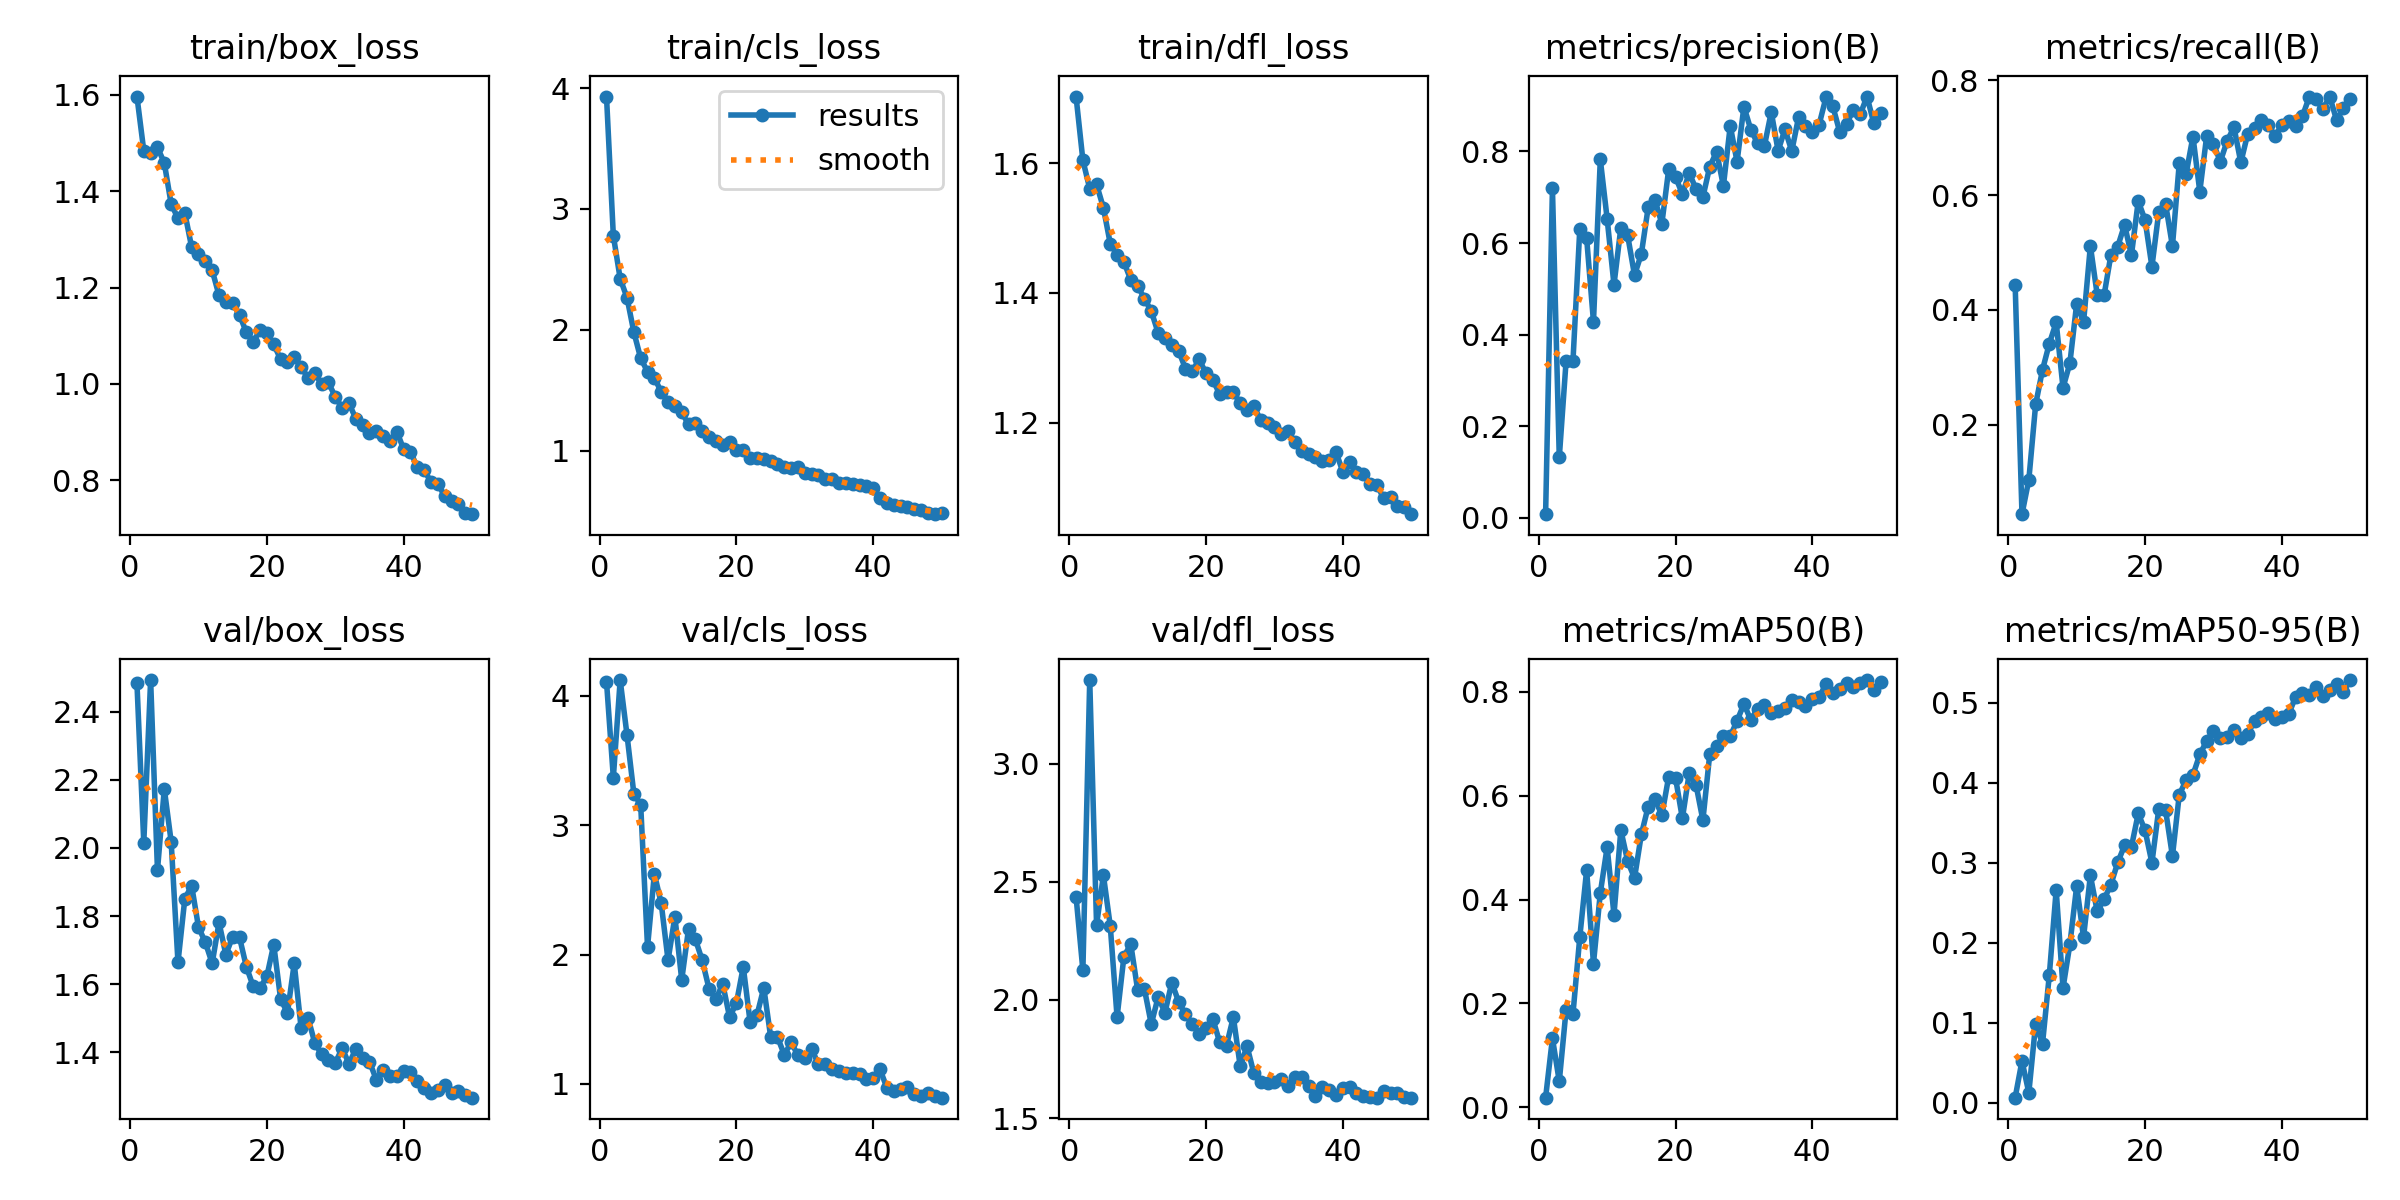

The table this chart was drawn from, first rows:
epoch, time, train/box_loss, train/cls_loss, train/dfl_loss, metrics/precision(B), metrics/recall(B), metrics/mAP50(B), metrics/mAP50-95(B), val/box_loss, val/cls_loss, val/dfl_loss, lr/pg0, lr/pg1, lr/pg2
1, 27.54, 1.596, 3.929, 1.702, 0.00829, 0.4443, 0.01856, 0.00647, 2.483, 4.109, 2.437, 0.0003629, 0.0003629, 0.0003629
2, 51.97, 1.484, 2.778, 1.604, 0.7196, 0.04392, 0.133, 0.05235, 2.015, 3.367, 2.126, 0.0007187, 0.0007187, 0.0007187
3, 76.05, 1.479, 2.423, 1.56, 0.132, 0.1038, 0.05005, 0.01264, 2.493, 4.121, 3.354, 0.00106, 0.00106, 0.00106
4, 100.1, 1.491, 2.265, 1.567, 0.3433, 0.2355, 0.188, 0.09911, 1.935, 3.696, 2.317, 0.001045, 0.001045, 0.001045
5, 124, 1.458, 1.98, 1.531, 0.3422, 0.2955, 0.1796, 0.07377, 2.173, 3.243, 2.528, 0.001023, 0.001023, 0.001023
6, 147.9, 1.374, 1.763, 1.476, 0.6307, 0.3414, 0.3278, 0.16, 2.019, 3.156, 2.314, 0.001001, 0.001001, 0.001001
7, 171.8, 1.343, 1.653, 1.459, 0.6108, 0.3782, 0.4565, 0.2659, 1.664, 2.058, 1.928, 0.000979, 0.000979, 0.000979
8, 195.8, 1.355, 1.603, 1.448, 0.4283, 0.2644, 0.2768, 0.1435, 1.851, 2.624, 2.184, 0.000957, 0.000957, 0.000957
9, 219.7, 1.283, 1.485, 1.42, 0.7826, 0.3068, 0.4128, 0.1979, 1.889, 2.396, 2.236, 0.000935, 0.000935, 0.000935
10, 243.7, 1.27, 1.4, 1.411, 0.6531, 0.411, 0.5009, 0.2709, 1.768, 1.956, 2.044, 0.000913, 0.000913, 0.000913
11, 268.4, 1.255, 1.372, 1.391, 0.5092, 0.3782, 0.3707, 0.2067, 1.723, 2.292, 2.046, 0.000891, 0.000891, 0.000891
12, 292.7, 1.236, 1.315, 1.372, 0.6331, 0.5116, 0.5339, 0.2841, 1.661, 1.804, 1.898, 0.000869, 0.000869, 0.000869
13, 316.6, 1.184, 1.217, 1.339, 0.6169, 0.4264, 0.4739, 0.2392, 1.781, 2.2, 2.012, 0.000847, 0.000847, 0.000847
14, 340.6, 1.171, 1.224, 1.33, 0.5301, 0.4253, 0.4414, 0.2543, 1.687, 2.118, 1.947, 0.000825, 0.000825, 0.000825
15, 364.5, 1.167, 1.162, 1.319, 0.5764, 0.4957, 0.5255, 0.2726, 1.74, 1.954, 2.073, 0.000803, 0.000803, 0.000803
16, 388.4, 1.143, 1.115, 1.311, 0.6777, 0.5105, 0.579, 0.3003, 1.737, 1.735, 1.992, 0.000781, 0.000781, 0.000781
17, 412.4, 1.107, 1.076, 1.283, 0.6938, 0.5483, 0.5932, 0.3216, 1.651, 1.658, 1.939, 0.000759, 0.000759, 0.000759
18, 436.3, 1.087, 1.042, 1.279, 0.6424, 0.4954, 0.5625, 0.3196, 1.594, 1.772, 1.897, 0.000737, 0.000737, 0.000737
19, 460.2, 1.112, 1.073, 1.298, 0.761, 0.5897, 0.6367, 0.3615, 1.589, 1.516, 1.858, 0.000715, 0.000715, 0.000715
20, 484.2, 1.106, 1.003, 1.276, 0.7444, 0.5565, 0.6343, 0.3403, 1.623, 1.626, 1.882, 0.000693, 0.000693, 0.000693
21, 508.1, 1.082, 1.001, 1.266, 0.7071, 0.4754, 0.5564, 0.2999, 1.716, 1.904, 1.92, 0.000671, 0.000671, 0.000671
22, 532, 1.052, 0.9405, 1.244, 0.7528, 0.5702, 0.6432, 0.367, 1.558, 1.478, 1.821, 0.000649, 0.000649, 0.000649
23, 556, 1.046, 0.9353, 1.247, 0.7182, 0.5847, 0.6207, 0.3655, 1.515, 1.531, 1.807, 0.000627, 0.000627, 0.000627
24, 579.9, 1.055, 0.9336, 1.247, 0.7004, 0.5111, 0.5529, 0.3082, 1.661, 1.743, 1.928, 0.0006051, 0.0006051, 0.0006051
25, 603.8, 1.035, 0.9156, 1.23, 0.7666, 0.6559, 0.6796, 0.385, 1.472, 1.366, 1.721, 0.0005831, 0.0005831, 0.0005831
26, 627.7, 1.012, 0.885, 1.221, 0.7995, 0.6372, 0.6955, 0.4029, 1.502, 1.363, 1.804, 0.0005611, 0.0005611, 0.0005611
27, 651.7, 1.023, 0.8624, 1.226, 0.7248, 0.7022, 0.7141, 0.4096, 1.428, 1.225, 1.69, 0.0005391, 0.0005391, 0.0005391
28, 675.6, 0.9991, 0.857, 1.204, 0.8558, 0.6063, 0.7146, 0.4352, 1.394, 1.322, 1.655, 0.0005171, 0.0005171, 0.0005171
29, 699.5, 1.003, 0.8622, 1.199, 0.7776, 0.7025, 0.7442, 0.4519, 1.377, 1.221, 1.648, 0.0004951, 0.0004951, 0.0004951
30, 723.5, 0.973, 0.8141, 1.194, 0.8979, 0.6894, 0.7769, 0.4648, 1.369, 1.204, 1.654, 0.0004731, 0.0004731, 0.0004731
31, 747.5, 0.9502, 0.8101, 1.183, 0.8479, 0.6585, 0.7458, 0.4562, 1.412, 1.269, 1.666, 0.0004511, 0.0004511, 0.0004511
32, 771.3, 0.9598, 0.7968, 1.187, 0.8177, 0.6946, 0.768, 0.4573, 1.367, 1.153, 1.636, 0.0004291, 0.0004291, 0.0004291
33, 795.3, 0.9282, 0.7678, 1.17, 0.8126, 0.7186, 0.7755, 0.4652, 1.409, 1.158, 1.674, 0.0004071, 0.0004071, 0.0004071
34, 819.3, 0.9154, 0.7681, 1.156, 0.8859, 0.657, 0.7593, 0.4563, 1.384, 1.114, 1.675, 0.0003851, 0.0003851, 0.0003851
35, 843.5, 0.899, 0.7332, 1.151, 0.8015, 0.7066, 0.7629, 0.4606, 1.373, 1.104, 1.637, 0.0003631, 0.0003631, 0.0003631
36, 867.1, 0.9015, 0.7306, 1.148, 0.8485, 0.717, 0.7699, 0.4769, 1.32, 1.082, 1.594, 0.0003411, 0.0003411, 0.0003411
37, 891.1, 0.8918, 0.7241, 1.142, 0.801, 0.7312, 0.7841, 0.4821, 1.349, 1.083, 1.631, 0.0003191, 0.0003191, 0.0003191
38, 915, 0.8806, 0.7188, 1.143, 0.8755, 0.7226, 0.781, 0.4865, 1.331, 1.079, 1.62, 0.0002971, 0.0002971, 0.0002971
39, 939, 0.9011, 0.707, 1.156, 0.8562, 0.7025, 0.7721, 0.4801, 1.33, 1.04, 1.6, 0.0002751, 0.0002751, 0.0002751
40, 962.8, 0.8645, 0.687, 1.125, 0.8428, 0.7222, 0.7858, 0.4823, 1.346, 1.049, 1.627, 0.0002531, 0.0002531, 0.0002531
41, 988.3, 0.8587, 0.6053, 1.14, 0.8588, 0.7294, 0.7896, 0.4856, 1.344, 1.113, 1.633, 0.0002311, 0.0002311, 0.0002311
42, 1012, 0.8271, 0.5689, 1.124, 0.918, 0.7208, 0.8152, 0.5069, 1.316, 0.9701, 1.608, 0.0002091, 0.0002091, 0.0002091
43, 1035, 0.8212, 0.5497, 1.121, 0.8985, 0.7373, 0.7987, 0.5119, 1.295, 0.9483, 1.595, 0.0001871, 0.0001871, 0.0001871
44, 1059, 0.7965, 0.5408, 1.106, 0.8432, 0.7711, 0.8064, 0.5091, 1.281, 0.9627, 1.588, 0.0001651, 0.0001651, 0.0001651
45, 1083, 0.7928, 0.5336, 1.104, 0.8599, 0.7669, 0.8179, 0.5199, 1.29, 0.9733, 1.587, 0.0001431, 0.0001431, 0.0001431
46, 1106, 0.767, 0.5128, 1.084, 0.8904, 0.7502, 0.8088, 0.5088, 1.303, 0.9222, 1.615, 0.0001211, 0.0001211, 0.0001211
47, 1130, 0.7574, 0.5054, 1.085, 0.8809, 0.772, 0.8171, 0.5155, 1.282, 0.9098, 1.606, 9.91012e-05, 9.91012e-05, 9.91012e-05
48, 1154, 0.7507, 0.4864, 1.072, 0.9199, 0.7309, 0.8228, 0.5227, 1.286, 0.9287, 1.606, 7.71034e-05, 7.71034e-05, 7.71034e-05
49, 1178, 0.7319, 0.4737, 1.07, 0.8612, 0.7516, 0.8028, 0.5138, 1.275, 0.9084, 1.588, 5.51056e-05, 5.51056e-05, 5.51056e-05
50, 1202, 0.7297, 0.4795, 1.059, 0.8838, 0.7679, 0.8186, 0.5281, 1.267, 0.8942, 1.587, 3.31078e-05, 3.31078e-05, 3.31078e-05
